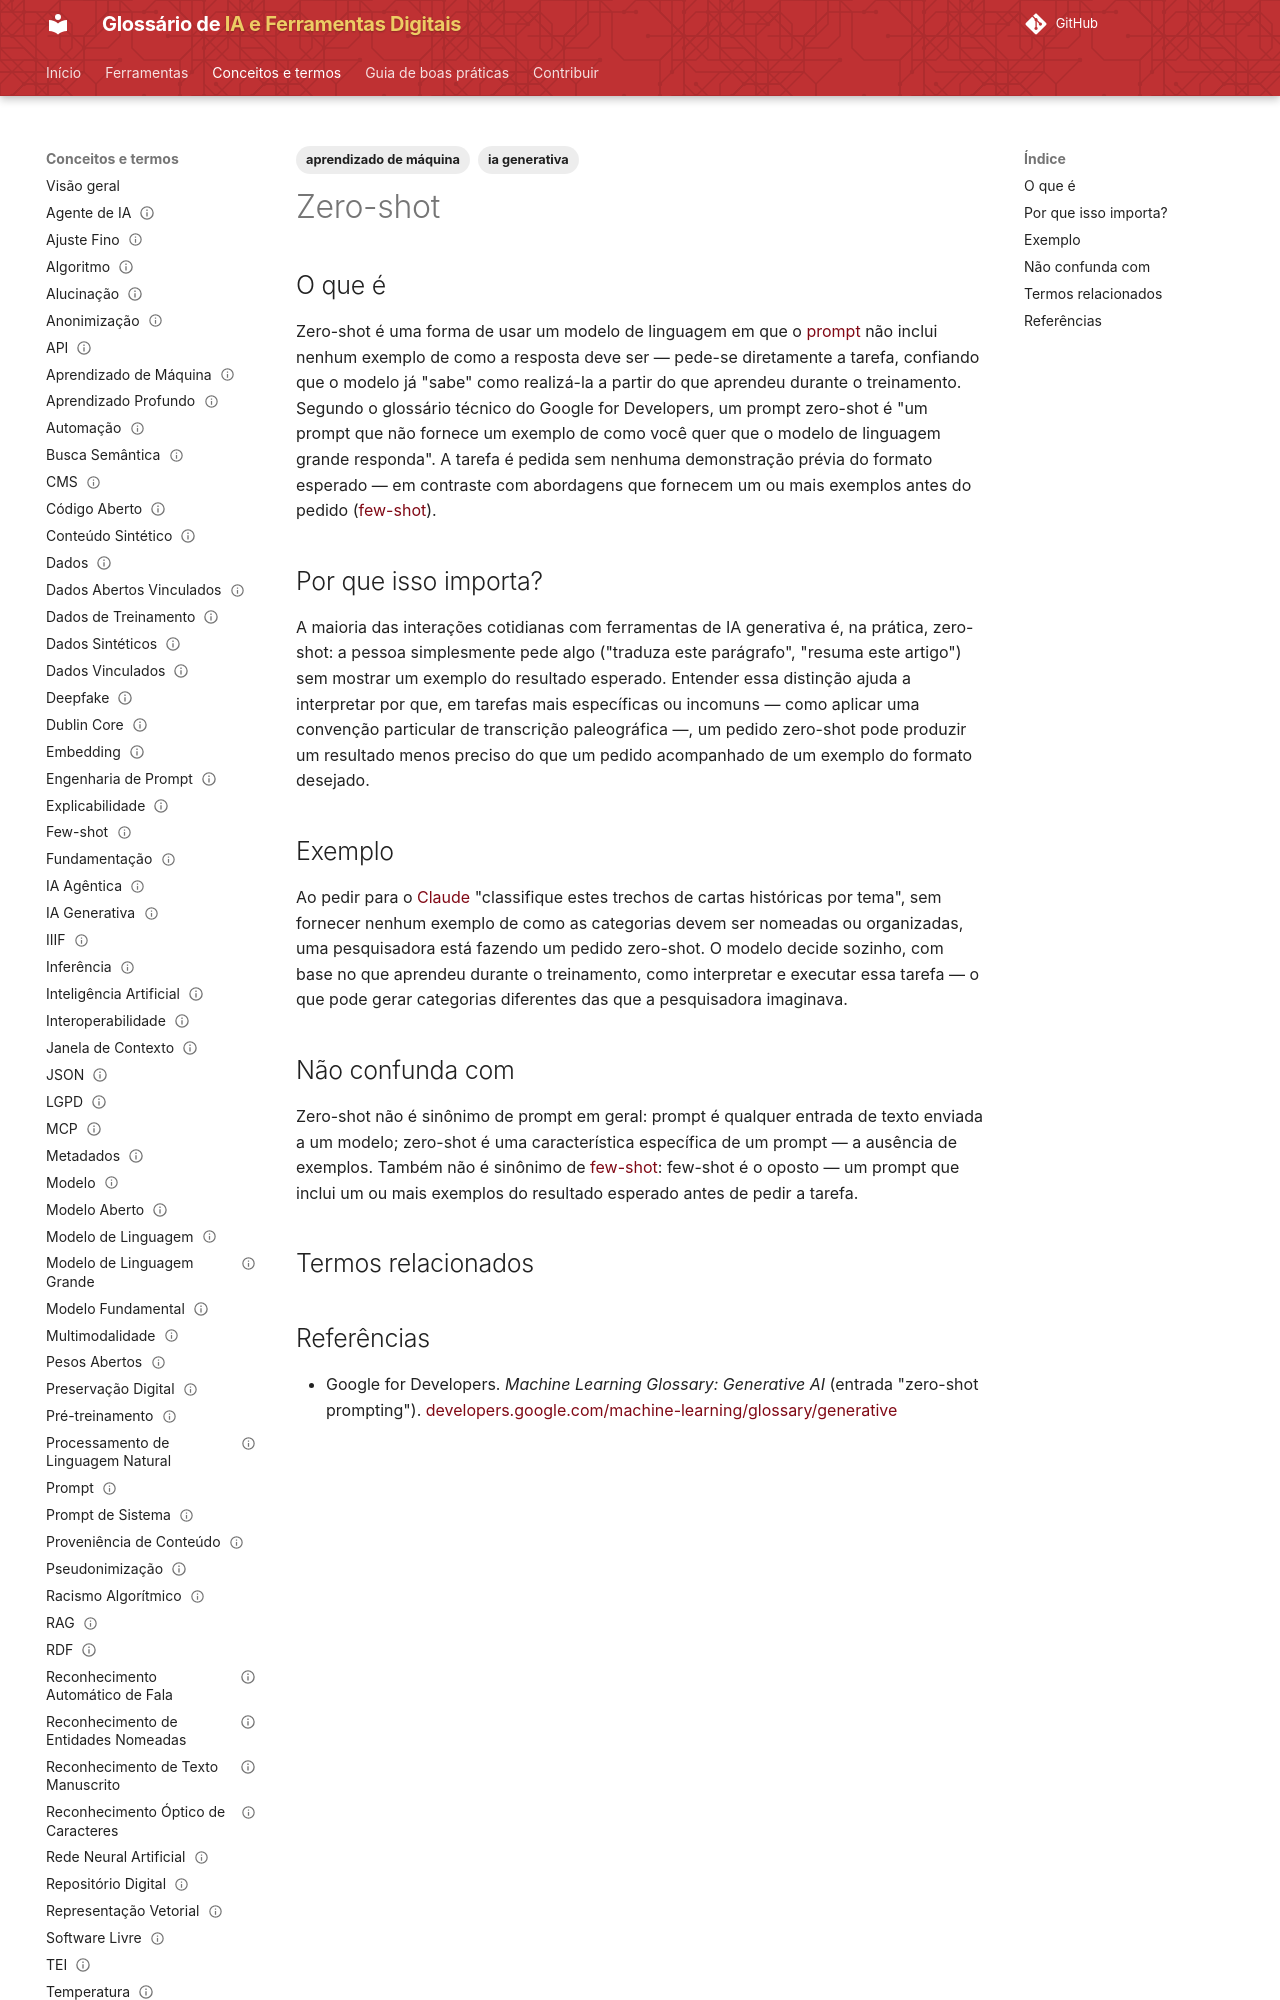

repository: lucchesia/iaguia-coc-fiocruz · page: conceitos/zero-shot/index.html · generator: mkdocs

---
title: "Zero-shot Prompting"
title_pt: "Zero-shot"
slug: "zero-shot"

entry_type: "conceito"
concept_type: "técnica"

category: "interação com modelos"

tags:
  - ia generativa
  - aprendizado de máquina

aliases:
  - "zero-shot prompting"
  - "zero-shot learning"

related_terms:
  - prompt
  - few-shot
prerequisites:
  - prompt

references:
  - title: "zero-shot prompting — Machine Learning Glossary: Generative AI | Google for Developers"
    url: "https://developers.google.com/machine-learning/glossary/generative#zero-shot-prompting"
    type: "glossário técnico"

status: "publicado"
reviewed: true
last_reviewed: "2026-08-21"
---

# Zero-shot

## O que é

Zero-shot é uma forma de usar um modelo de linguagem em que o [prompt](prompt.md) não inclui nenhum exemplo de como a resposta deve ser — pede-se diretamente a tarefa, confiando que o modelo já "sabe" como realizá-la a partir do que aprendeu durante o treinamento. Segundo o glossário técnico do Google for Developers, um prompt zero-shot é "um prompt que não fornece um exemplo de como você quer que o modelo de linguagem grande responda". A tarefa é pedida sem nenhuma demonstração prévia do formato esperado — em contraste com abordagens que fornecem um ou mais exemplos antes do pedido ([few-shot](few-shot.md)).

## Por que isso importa?

A maioria das interações cotidianas com ferramentas de IA generativa é, na prática, zero-shot: a pessoa simplesmente pede algo ("traduza este parágrafo", "resuma este artigo") sem mostrar um exemplo do resultado esperado. Entender essa distinção ajuda a interpretar por que, em tarefas mais específicas ou incomuns — como aplicar uma convenção particular de transcrição paleográfica —, um pedido zero-shot pode produzir um resultado menos preciso do que um pedido acompanhado de um exemplo do formato desejado.
